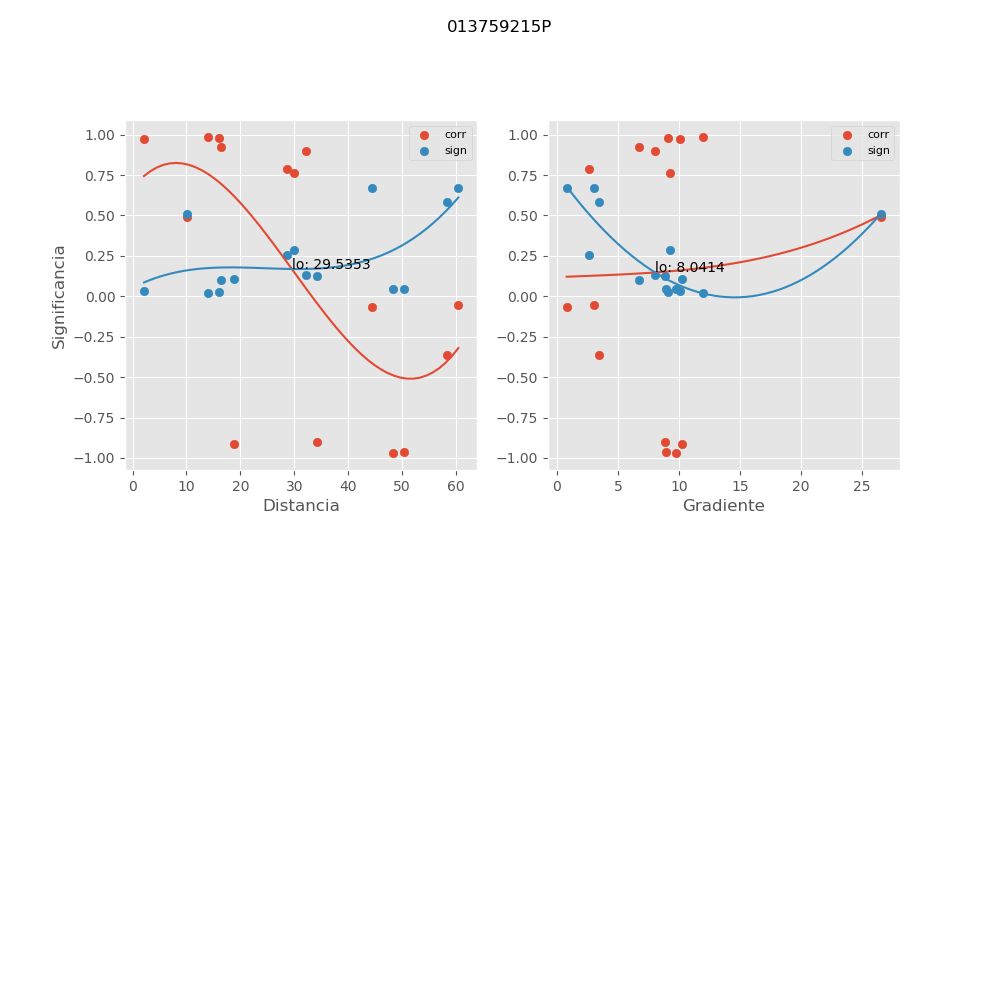

Source data for this figure (header and first rows):
, mx_co, mx_di, mx_gr, mx_si
0, 0.9735, 2.117, 10.12, 0.03529
1, 0.9815, 16.1, 9.089, 0.0247
2, 0.8985, 32.09, 8.005, 0.1299
3, -0.9659, 50.36, 8.928, 0.0452
4, -0.05446, 60.4, 3.013, 0.6725
5, 0.9838, 14.06, 11.93, 0.02166
6, 0.7606, 29.98, 9.283, 0.2843
7, -0.9676, 48.28, 9.755, 0.04302
8, -0.3632, 58.32, 3.488, 0.5855
9, 0.923, 16.43, 6.725, 0.09992
10, -0.8997, 34.29, 8.844, 0.1285
11, -0.06453, 44.35, 0.8035, 0.6717
12, -0.916, 18.86, 10.22, 0.1086
13, 0.7858, 28.66, 2.613, 0.258
14, 0.4915, 10.08, 26.55, 0.5116
